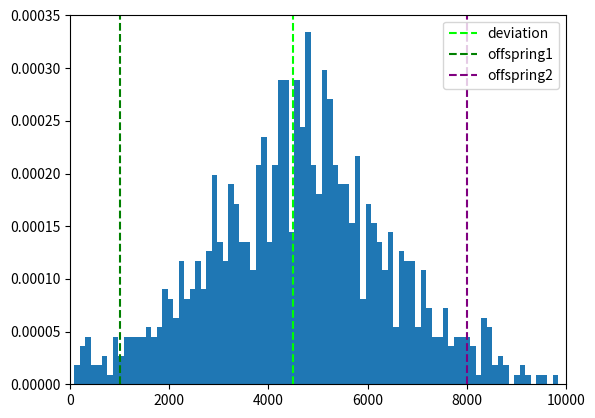

Write the Python code that produced this figure.
import matplotlib.pyplot as plt
import numpy as np
from statistics import median

offspring_1 = 1000
offspring_2 = 8000

between = offspring_2 - offspring_1

min_x = 0
max_x = 10000

expectation = median([offspring_1, offspring_2])
deviation = expectation/max_x

rng = np.random.default_rng()
sample = rng.normal(expectation, between/4, size=1000)
plt.hist(sample, 100, density=True)
plt.axvline(x=deviation*max_x, color='lime', linestyle='--', label='deviation')
plt.axvline(x=offspring_1, color='green', linestyle='--', label='offspring1')
plt.axvline(x=offspring_2, color='purple', linestyle='--', label='offspring2')
plt.xlim(min_x, max_x)
plt.legend()
plt.show()


# plt.plot(np.arange(max_x), binom.pmf(np.arange(max_x), max_x, median([offspring_1, offspring_2])/max_x))